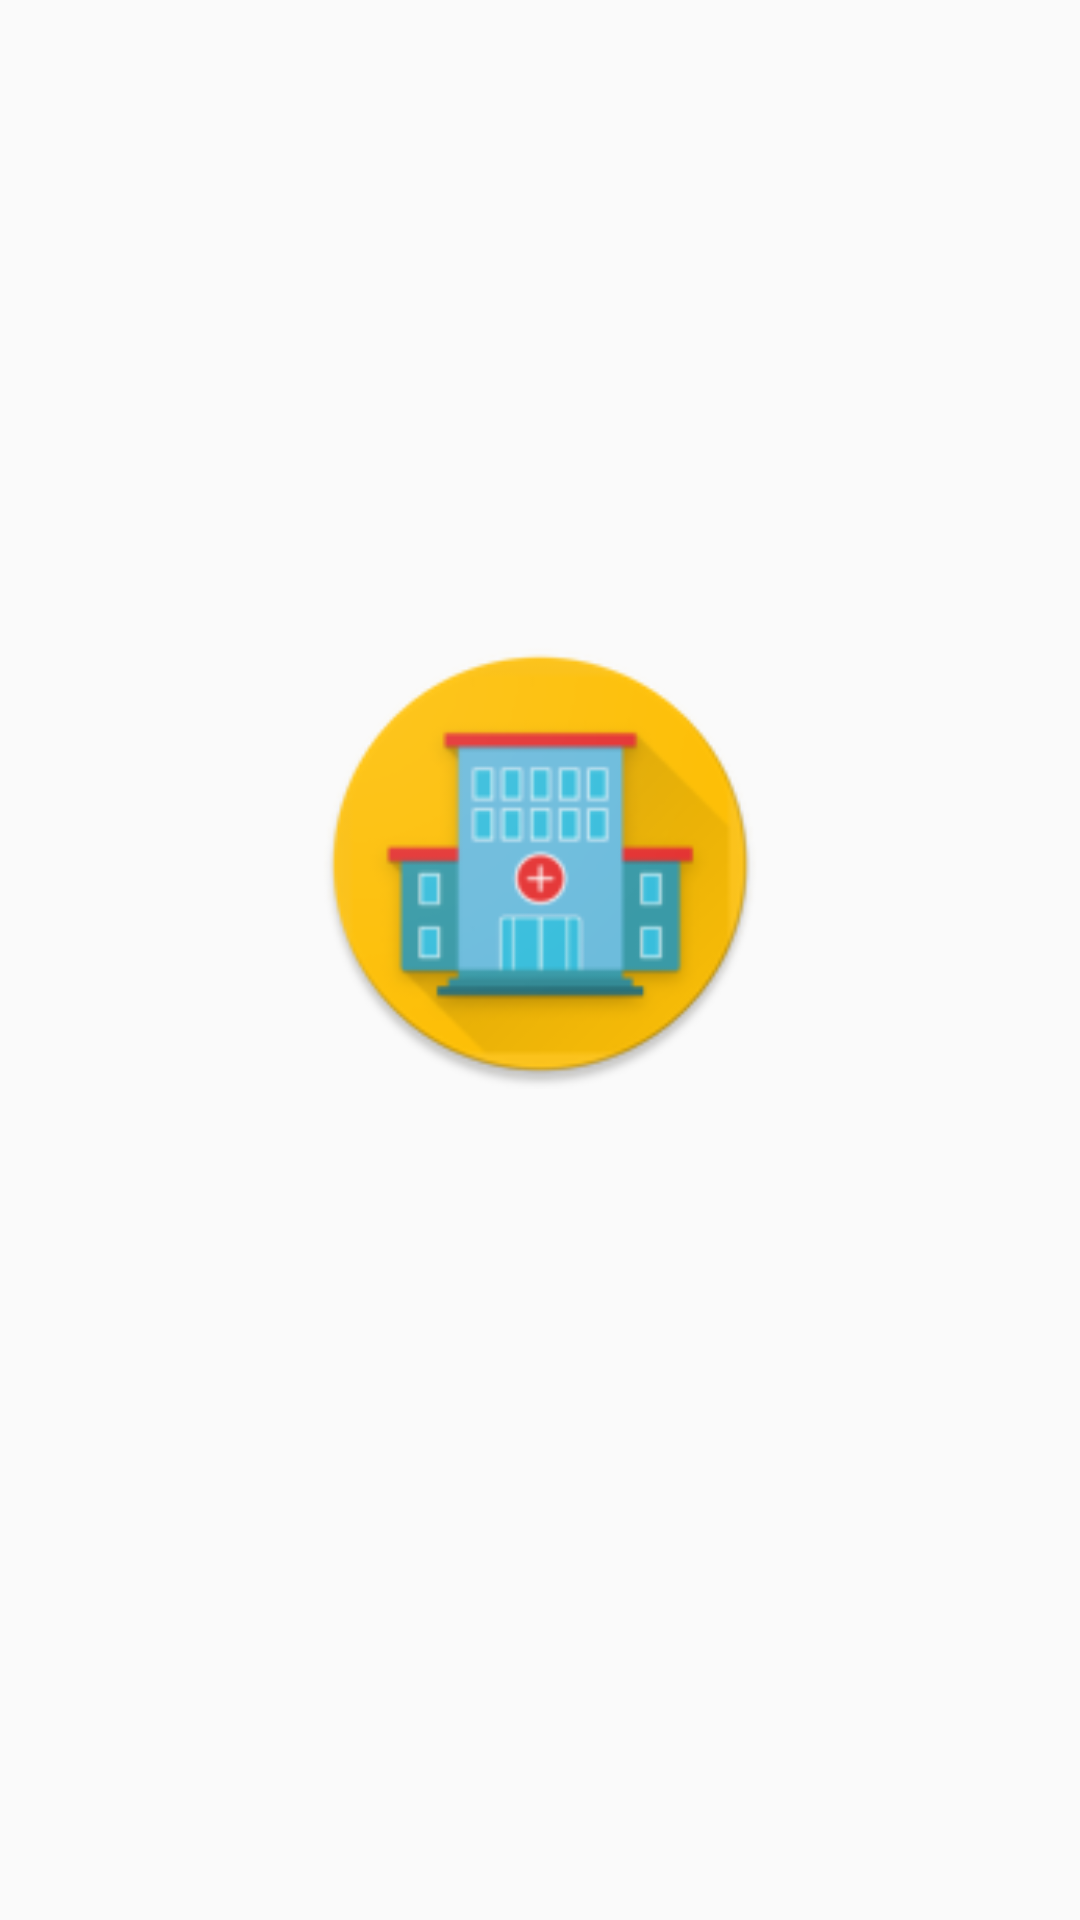

Produce the Android XML layout that renders to this screen, including the resource entries it uses.
<!-- AndroidManifest.xml: application theme AppTheme -->
<!-- res/layout/activity_splash_screen.xml -->
<?xml version="1.0" encoding="utf-8"?>
<androidx.constraintlayout.widget.ConstraintLayout xmlns:android="http://schemas.android.com/apk/res/android"
    xmlns:app="http://schemas.android.com/apk/res-auto"
    xmlns:tools="http://schemas.android.com/tools"
    android:layout_width="match_parent"
    android:layout_height="match_parent"
    tools:context=".view.splash.SplashScreenActivity">

    <LinearLayout
        android:layout_width="wrap_content"
        android:layout_height="wrap_content"
        android:orientation="vertical"
        app:layout_constraintBottom_toBottomOf="parent"
        app:layout_constraintEnd_toEndOf="parent"
        app:layout_constraintStart_toStartOf="parent"
        app:layout_constraintTop_toTopOf="parent">

        <ImageView
            android:id="@+id/imageView"
            android:layout_width="150dp"
            android:layout_height="150dp"
            app:srcCompat="@mipmap/ic_launcher_round" />

        <ImageView
            android:id="@+id/img_loading"
            android:layout_width="64dp"
            android:layout_height="64dp"
            android:layout_gravity="center_horizontal" />

    </LinearLayout>

</androidx.constraintlayout.widget.ConstraintLayout>
<!-- resources referenced by this layout -->
<resources>
  <!-- mipmap ic_launcher_round: png bitmap (mipmap-hdpi, 6727 bytes) -->
  <style name="AppTheme" parent="Theme.AppCompat.Light.DarkActionBar">
          
          <item name="colorPrimary">@color/white</item>
          <item name="colorPrimaryDark">@color/white</item>
          <item name="colorAccent">@color/colorAccent</item>
  
          <item name="windowActionBar">false</item>
          <item name="windowNoTitle">true</item>
  
          <item name="android:windowLightStatusBar">true</item>
  
          <item name="android:windowContentTransitions">true</item>
      </style>
  <color name="white">#FFFFFF</color>
  <color name="colorAccent">#FFC107</color>
</resources>
